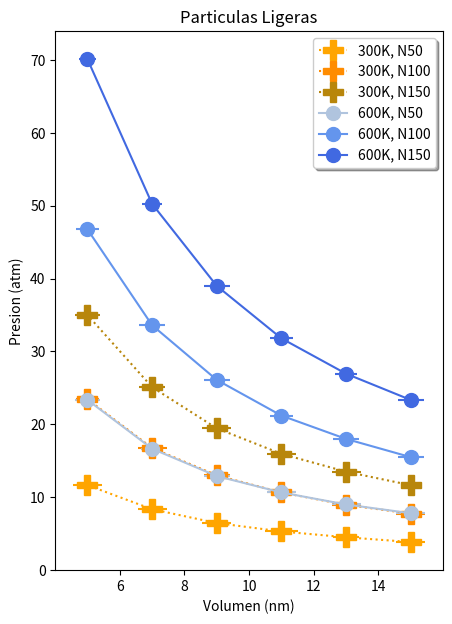

This chart was generated by the following Python code:
import numpy as np
import matplotlib.pyplot as plt

#------------------------------------------------------------------------------------------------------------------------

# Datos 300k, n50, p_pesadas
x_11 = np.array([15,13,11,9,7,5])
y_11 = np.array([3.85,4.5,5.3,6.45,8.35,11.65])
x_11err = 0.5
y_11err = np.array([0.45,0.4,0.5,0.45,0.45,0.45])

# Datos 300k, n100, p_pesadas
x_21 = np.array([15,13,11,9,7,5])
y_21 = np.array([7.75,8.95,10.65,13,16.75,23.45])
x_21err = 0.5
y_21err = np.array([0.45,0.45,0.45,0.4,0.45,0.35])

# Datos 300k, n150, p_pesadas
x_31 = np.array([15,13,11,9,7,5])
y_31 = np.array([11.65,13.5,15.95,19.45,25.1,35])
x_31err = 0.5
y_31err = np.array([0.3,0.45,0.45,0.45,0.4,0.4])

# Datos 600k, n50, p_pesadas
x_12 = np.array([15,13,11,9,7,5])
y_12 = np.array([7.8,9,10.65,12.9,16.65,23.35])
x_12err = 0.5
y_12err = np.array([0.45,0.45,0.45,0.4,0.35,0.4])

# Datos 600k, n100, p_pesadas
x_22 = np.array([15,13,11,9,7,5])
y_22 = np.array([15.5,18,21.2,26.1,33.6,46.75])
x_22err = 0.5
y_22err = np.array([0.4,0.4,0.35,0.4,0.4,0.35])

# Datos 600k, n150, p_pesadas
x_32 = np.array([15,13,11,9,7,5])
y_32 = np.array([23.35,26.95,31.8,39,50.25,70.1])
x_32err = 0.5
y_32err = np.array([0.4,0.35,0.35,0.4,0.3,0.25])

#------------------------------------------------------------------------------------------------------------------------------------

fig, ax = plt.subplots(figsize = (5,7))

#--------------------------------------------------------------------------------------------------------------------

L1 = ax.errorbar(x_11, y_11, x_11err, y_11err, linestyle='dotted', marker='P', markersize=15, color='orange')
L2 = ax.errorbar(x_21, y_21, x_21err, y_21err, linestyle='dotted', marker='P', markersize=15, color='darkorange')
L3 = ax.errorbar(x_31, y_31, x_31err, y_31err, linestyle='dotted', marker='P', markersize=15, color='darkgoldenrod')
L4 = ax.errorbar(x_12, y_12, x_12err, y_12err, linestyle='-', marker='o', markersize=10, color='lightsteelblue')
L5 = ax.errorbar(x_22, y_22, x_22err, y_22err, linestyle='-', marker='o', markersize=10, color='cornflowerblue')
L6 = ax.errorbar(x_32, y_32, x_32err, y_32err, linestyle='-', marker='o', markersize=10, color='royalblue')

#----------------------------------------------------------------------------------------------------------------------------

ax.legend((L1, L2, L3, L4, L5, L6), 
          ('300K, N50','300K, N100','300K, N150','600K, N50', '600K, N100', '600K, N150'), loc='upper right', shadow = True)
ax.set_xlabel('Volumen (nm)')
ax.set_ylabel('Presion (atm)')
ax.set_title('Particulas Ligeras')

plt.show()
